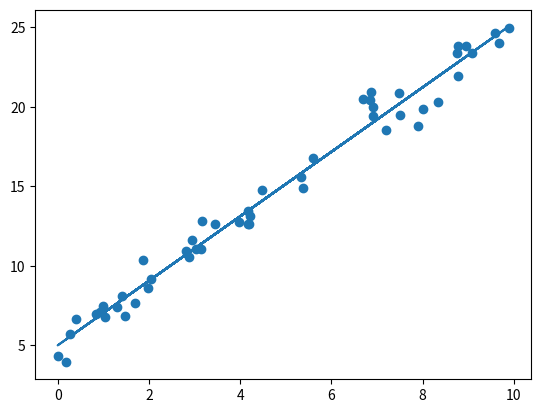

Generate this figure with matplotlib:
#!../venv/bin/python3
import numpy as np
from matplotlib import pyplot as plt


def lin_fun_gen(n_dots: int, x_scale: int, k: int, y0: int):
    rng = np.random.RandomState(1)
    x = x_scale * rng.rand(n_dots)
    y = k * x + y0 + rng.randn(n_dots)
    return x, y


def approx(x, y):
    n = x.size
    sum_x = x.sum()
    sum_y = y.sum()
    sum_x2 = np.square(x).sum()
    sum_xy = (x * y).sum()
    k = (n*sum_xy - sum_x * sum_y) / (n * sum_x2 - sum_x ** 2)
    b = (sum_y - k * sum_x) / n
    return k, b


def draw(x, y):
    fig = plt.figure()
    axe = fig.add_subplot()
    axe.scatter(x,y)
    k, b = approx(x, y)
    y_approx = k*x + b
    axe.plot(x, y_approx)
    plt.show()


if __name__ == '__main__':
    x, y = lin_fun_gen(50, 10, 2, 5)
    draw(x, y)
